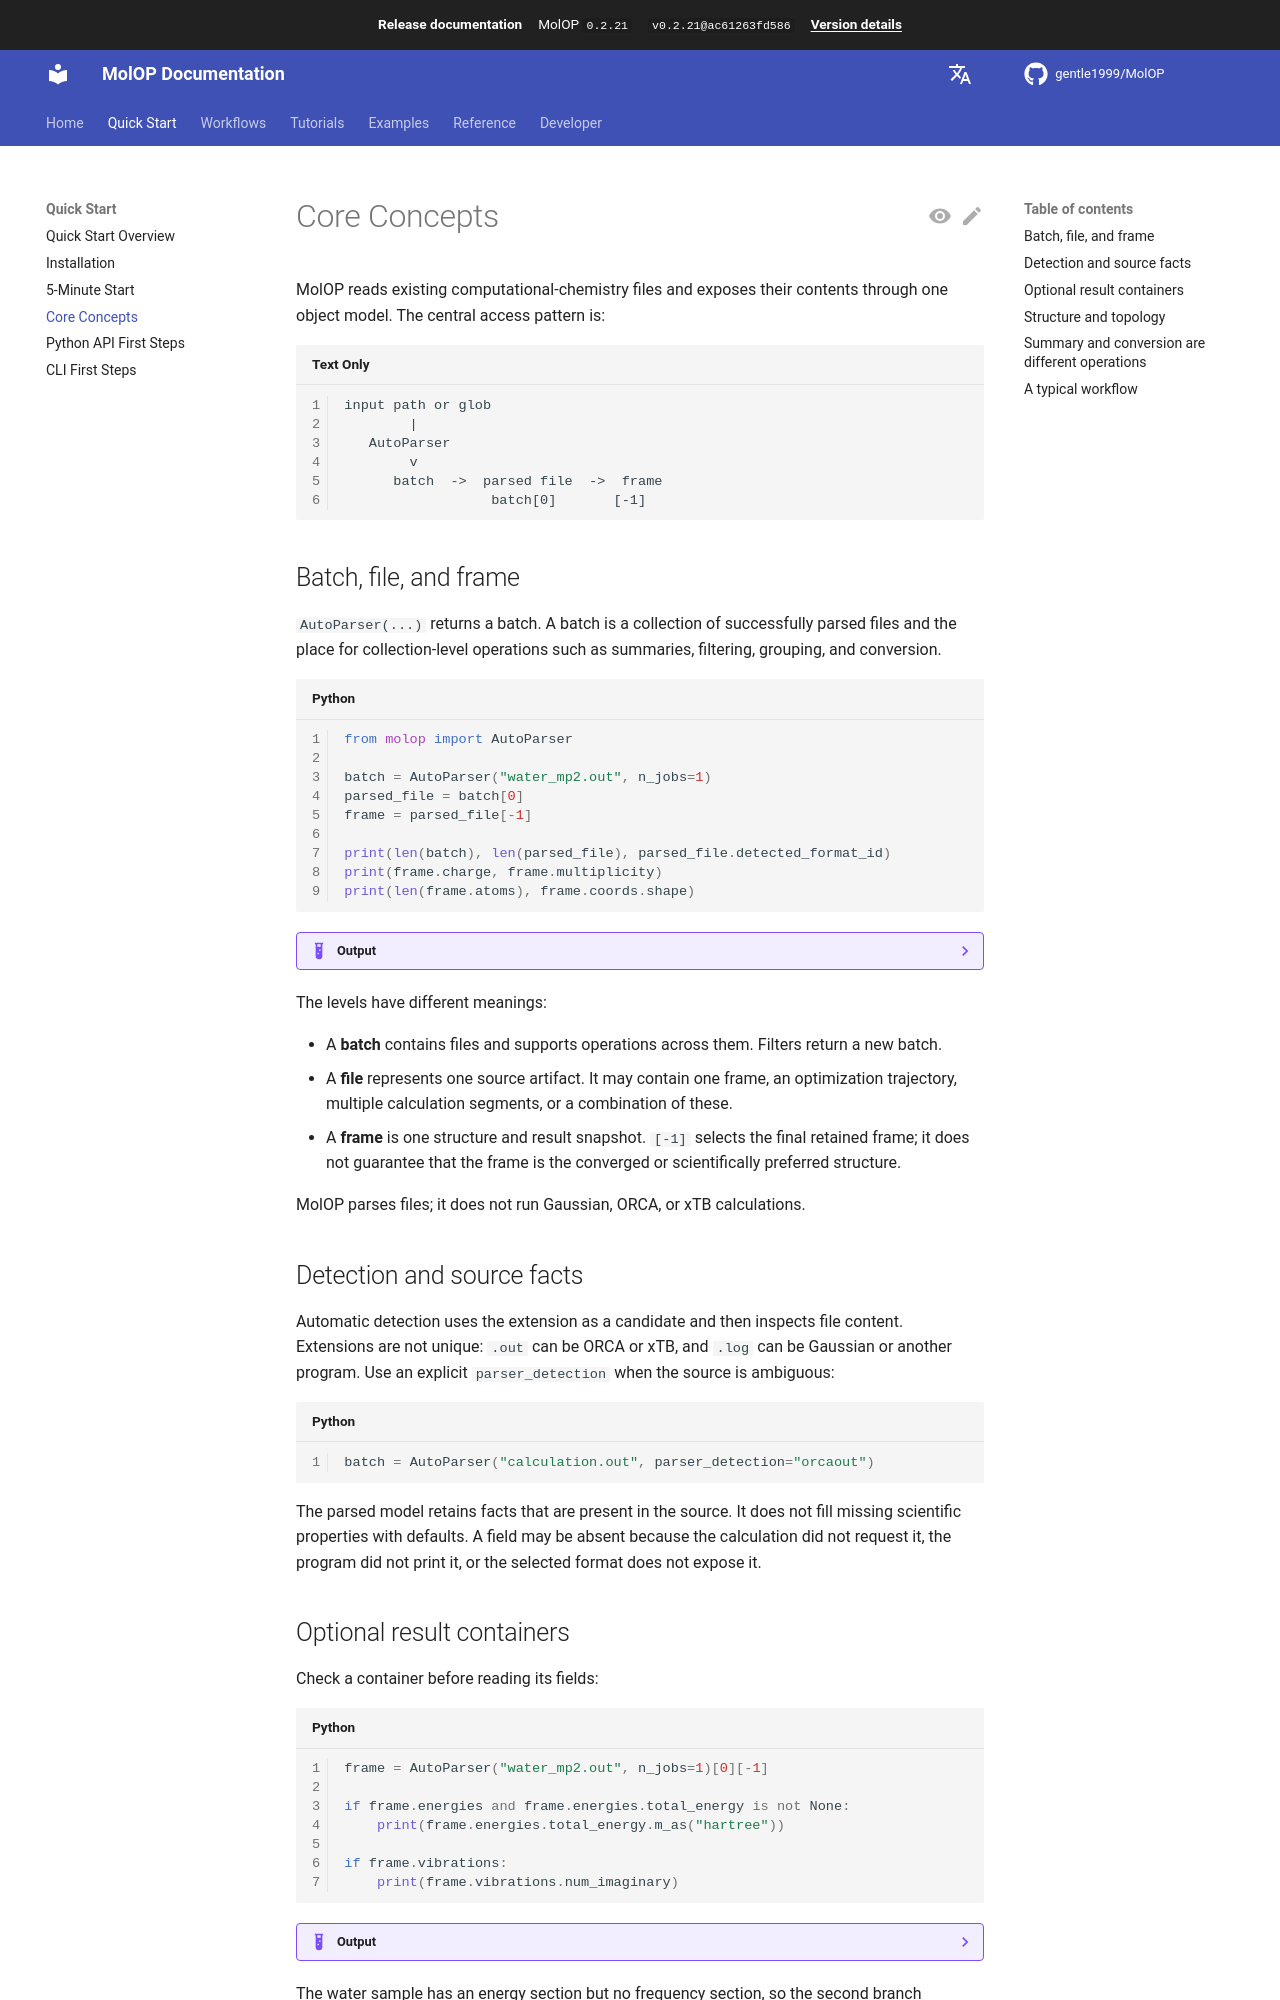

repository: gentle1999/MolOP · page: 0.2.21/en/getting_started/concepts/index.html · generator: mkdocs

# Core Concepts

MolOP reads existing computational-chemistry files and exposes their contents through one object
model. The central access pattern is:

```text
input path or glob
        |
   AutoParser
        v
      batch  ->  parsed file  ->  frame
                  batch[0]       [-1]
```

## Batch, file, and frame

`AutoParser(...)` returns a batch. A batch is a collection of successfully parsed files and the
place for collection-level operations such as summaries, filtering, grouping, and conversion.

```python
from molop import AutoParser

batch = AutoParser("water_mp2.out", n_jobs=1)
parsed_file = batch[0]
frame = parsed_file[-1]

print(len(batch), len(parsed_file), parsed_file.detected_format_id)
print(frame.charge, frame.multiplicity)
print(len(frame.atoms), frame.coords.shape)
```

??? example "Output"

    ```text
    1 1 orcaout
    0 1
    3 (3, 3)
    ```

The levels have different meanings:

- A **batch** contains files and supports operations across them. Filters return a new batch.
- A **file** represents one source artifact. It may contain one frame, an optimization trajectory,
  multiple calculation segments, or a combination of these.
- A **frame** is one structure and result snapshot. `[-1]` selects the final retained frame; it does
  not guarantee that the frame is the converged or scientifically preferred structure.

MolOP parses files; it does not run Gaussian, ORCA, or xTB calculations.

## Detection and source facts

Automatic detection uses the extension as a candidate and then inspects file content. Extensions
are not unique: `.out` can be ORCA or xTB, and `.log` can be Gaussian or another program. Use an
explicit `parser_detection` when the source is ambiguous:

```python
batch = AutoParser("calculation.out", parser_detection="orcaout")
```

The parsed model retains facts that are present in the source. It does not fill missing scientific
properties with defaults. A field may be absent because the calculation did not request it, the
program did not print it, or the selected format does not expose it.

## Optional result containers

Check a container before reading its fields:

```python
frame = AutoParser("water_mp2.out", n_jobs=1)[0][-1]

if frame.energies and frame.energies.total_energy is not None:
    print(frame.energies.total_energy.m_as("hartree"))

if frame.vibrations:
    print(frame.vibrations.num_imaginary)
```

??? example "Output"

    ```text
    -74.999374598107
    ```

The water sample has an energy section but no frequency section, so the second branch produces no
line. `None` means that the source did not provide a structured value; it is not a numeric zero.
